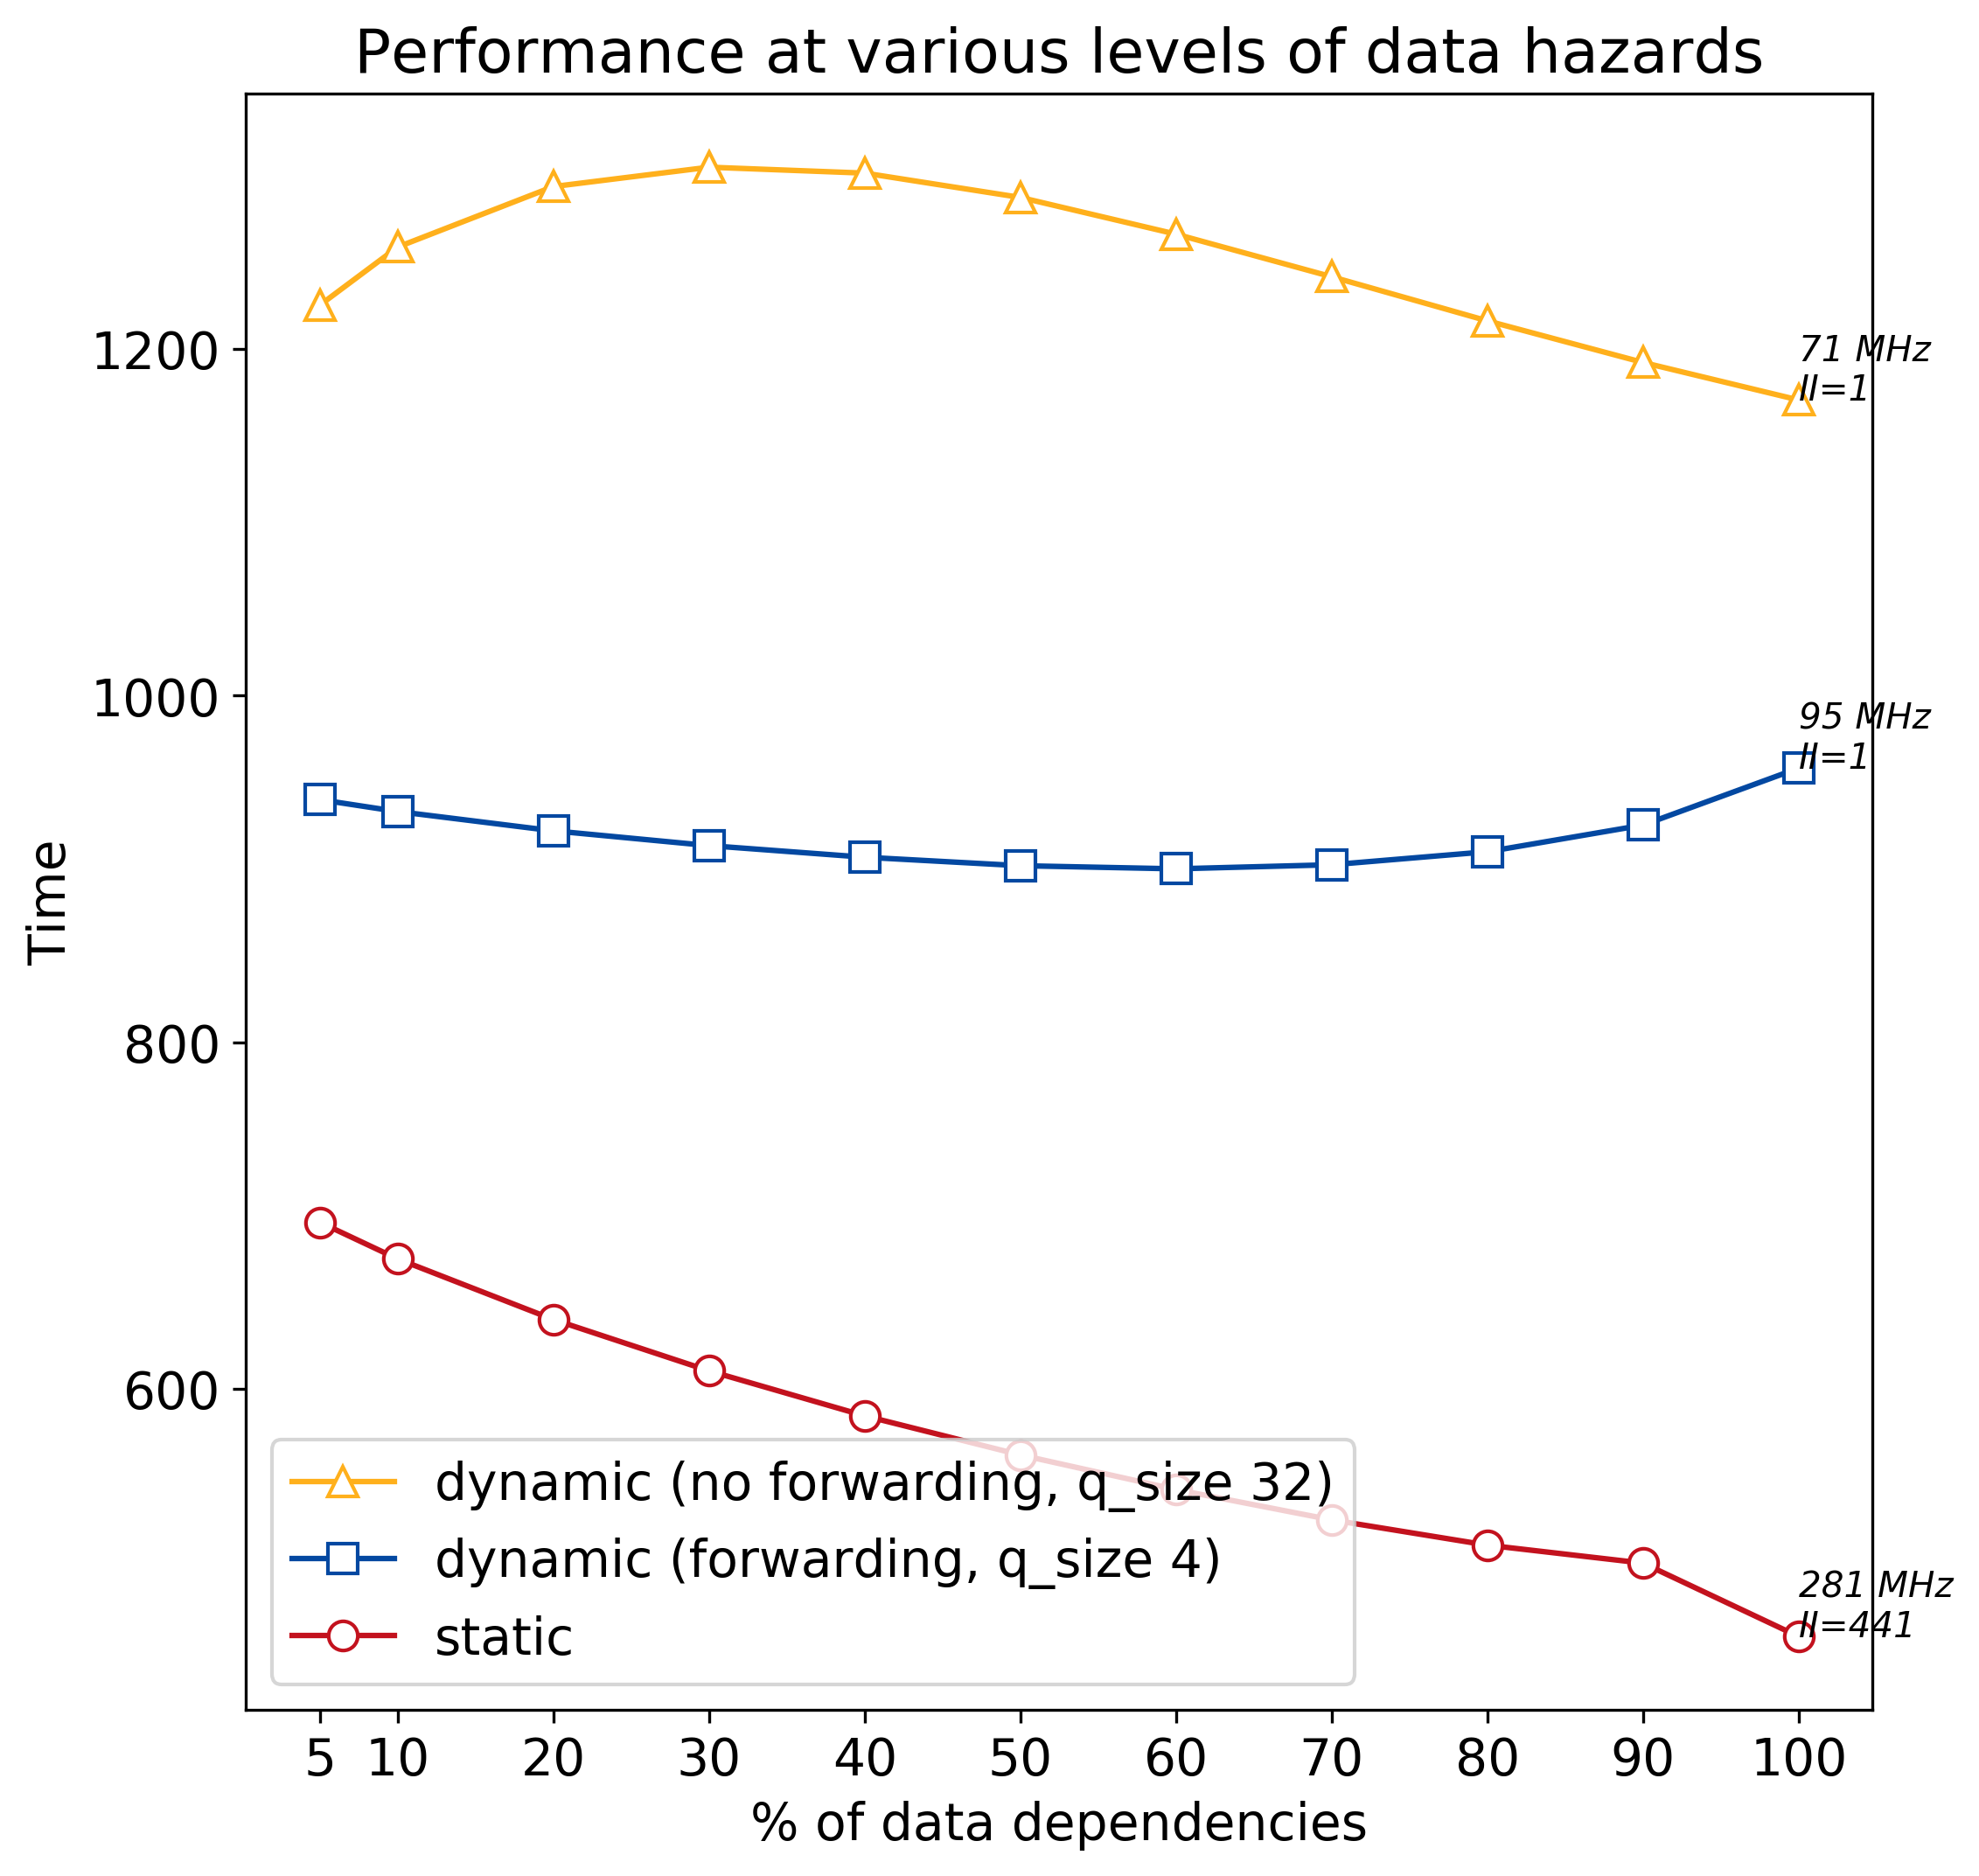

The data file committed next to this chart (first rows):
percentage, static, dynamic (q_size 4), dynamic_no_forward (q_size 32)
5, 696.1, 940, 1225
10, 674.9, 933.1, 1259
20, 640, 922, 1294
30, 610.3, 913.4, 1305
40, 584.4, 906.7, 1302
50, 561.8, 901.9, 1287
60, 541.8, 900, 1266
70, 524.4, 902.4, 1242
80, 509.8, 909.9, 1216
90, 499.4, 925.3, 1192
100, 457.1, 958.2, 1171
